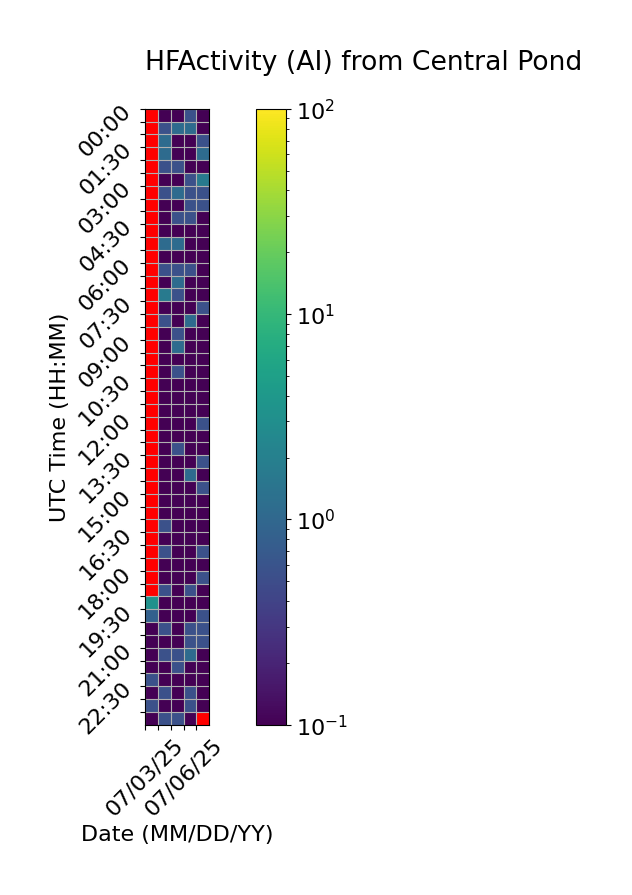

Values plotted in this chart, from the file beside it:
Time (UTC), 07/03/25, 07/04/25, 07/05/25, 07/06/25, 07/07/25
00:00, , 0.0, 0.0, 0.5556, 0.0
00:30, , 0.5556, 1.111, 1.111, 0.0
01:00, , 1.111, 0.0, 0.0, 0.5556
01:30, , 1.111, 0.0, 0.0, 1.111
02:00, , 0.5556, 0.5556, 0.0, 0.0
02:30, , 0.0, 0.0, 0.5556, 1.667
03:00, , 0.5556, 1.111, 0.5556, 0.5556
03:30, , 0.0, 0.0, 0.5556, 0.5556
04:00, , 0.0, 0.5556, 0.5556, 0.0
04:30, , 0.0, 0.0, 0.0, 0.0
05:00, , 1.111, 1.111, 0.0, 0.0
05:30, , 0.0, 0.0, 0.0, 0.0
06:00, , 0.5556, 0.5556, 0.5556, 0.0
06:30, , 0.0, 1.111, 0.0, 0.0
07:00, , 1.667, 0.5556, 0.0, 0.0
07:30, , 0.0, 0.0, 0.0, 0.5556
08:00, , 0.5556, 0.0, 1.111, 0.0
08:30, , 0.0, 0.5556, 0.0, 0.0
09:00, , 0.0, 1.111, 0.0, 0.0
09:30, , 0.0, 0.0, 0.0, 0.0
10:00, , 0.0, 0.5556, 0.0, 0.0
10:30, , 0.0, 0.0, 0.0, 0.0
11:00, , 0.0, 0.0, 0.0, 0.0
11:30, , 0.0, 0.0, 0.0, 0.0
12:00, , 0.0, 0.0, 0.0, 0.5556
12:30, , 0.0, 0.0, 0.0, 0.0
13:00, , 0.0, 0.5556, 0.0, 0.0
13:30, , 0.0, 0.0, 0.0, 0.5556
14:00, , 0.0, 0.0, 1.111, 0.0
14:30, , 0.0, 0.0, 0.0, 0.5556
15:00, , 0.0, 0.0, 0.0, 0.0
15:30, , 0.0, 0.0, 0.0, 0.0
16:00, , 0.5556, 0.0, 0.0, 0.0
16:30, , 0.0, 0.0, 0.0, 0.0
17:00, , 0.5556, 0.0, 0.0, 0.5556
17:30, , 0.0, 0.0, 0.0, 0.0
18:00, , 0.0, 0.0, 0.0, 0.5556
18:30, , 0.5556, 0.0, 0.5556, 0.0
19:00, 3.333, 0.0, 0.0, 0.0, 0.0
19:30, 0.8333, 0.0, 0.0, 0.0, 0.5556
20:00, 0.0, 0.5556, 0.0, 0.5556, 0.5556
20:30, 0.0, 0.0, 0.0, 0.5556, 0.5556
21:00, 0.0, 0.5556, 0.5556, 1.111, 0.0
21:30, 0.0, 0.0, 0.5556, 0.0, 0.0
22:00, 0.5556, 0.0, 0.0, 0.0, 0.0
22:30, 0.0, 0.5556, 0.0, 0.5556, 0.0
23:00, 0.5556, 0.0, 0.0, 0.5556, 0.0
23:30, 0.0, 0.5556, 0.5556, 0.0, 
